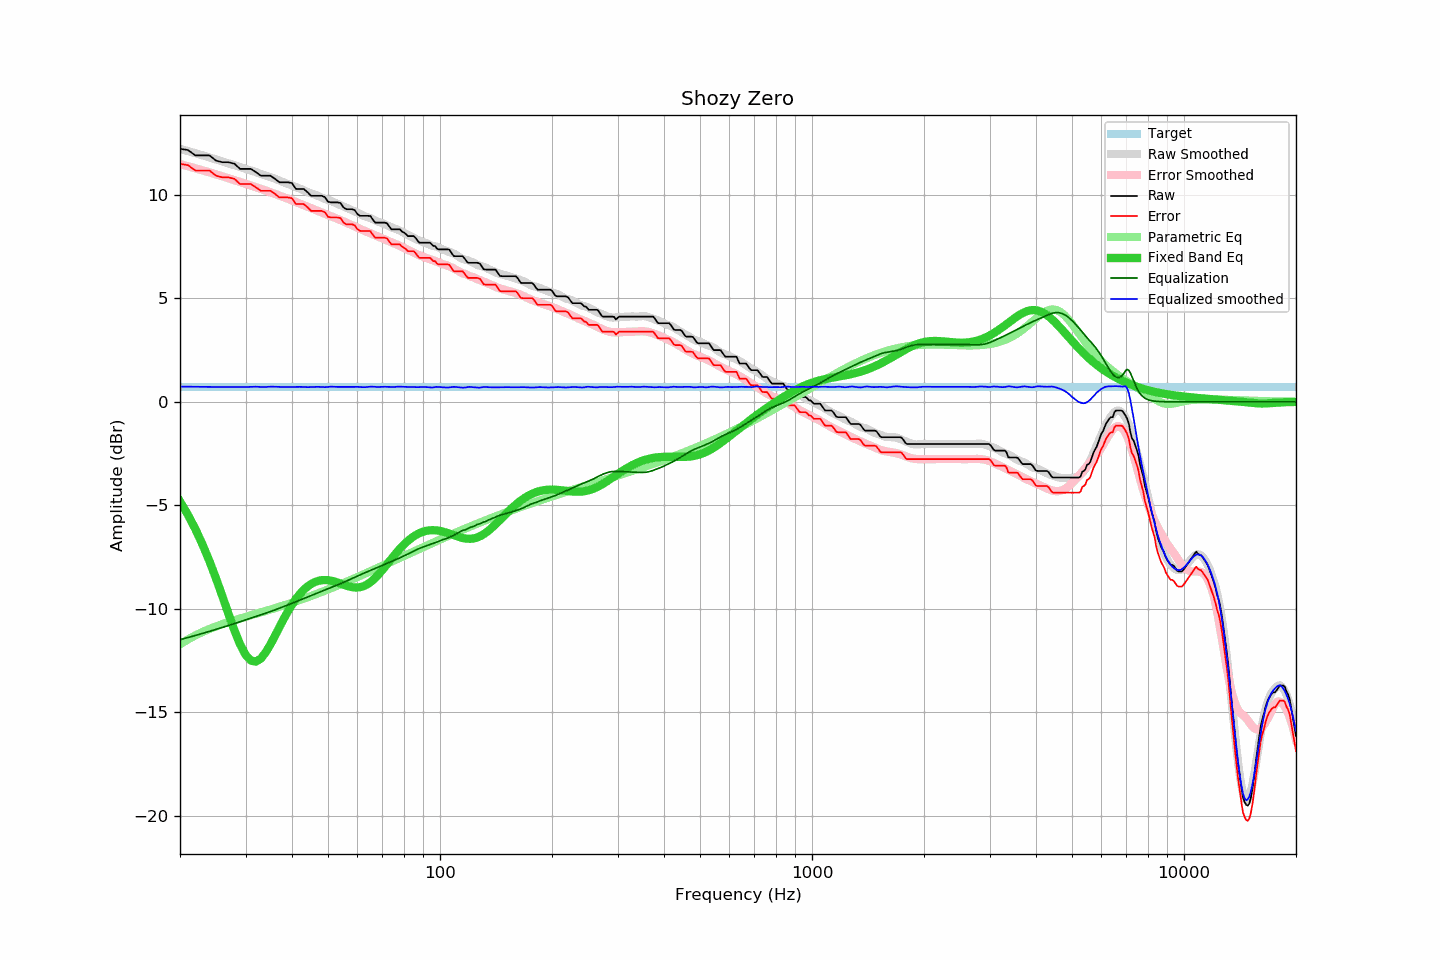

Data behind this chart, as committed beside it:
frequency, raw, error, smoothed, error_smoothed, equalization, parametric_eq, equalized_raw, equalized_smoothed, target
20, 12.23, 11.50, 12.23, 11.49, -11.49, -4.81, 0.74, 0.74, 0.73
21, 12.17, 11.44, 12.12, 11.39, -11.39, -5.45, 0.78, 0.73, 0.73
22, 11.91, 11.18, 12.02, 11.29, -11.29, -6.15, 0.62, 0.73, 0.73
23, 11.91, 11.18, 11.92, 11.19, -11.19, -6.90, 0.72, 0.73, 0.73
24, 11.91, 11.18, 11.82, 11.09, -11.09, -7.70, 0.82, 0.72, 0.73
25, 11.66, 10.93, 11.72, 11.00, -11.00, -8.54, 0.67, 0.72, 0.73
26, 11.58, 10.85, 11.62, 10.90, -10.90, -9.40, 0.68, 0.72, 0.73
27, 11.58, 10.85, 11.53, 10.81, -10.81, -10.24, 0.77, 0.72, 0.73
28, 11.51, 10.78, 11.44, 10.72, -10.72, -11.04, 0.79, 0.72, 0.73
29, 11.26, 10.53, 11.35, 10.63, -10.63, -11.72, 0.63, 0.72, 0.73
30, 11.26, 10.53, 11.26, 10.54, -10.54, -12.22, 0.72, 0.72, 0.73
31, 11.26, 10.53, 11.19, 10.46, -10.46, -12.50, 0.81, 0.73, 0.73
32, 11.10, 10.37, 11.11, 10.37, -10.37, -12.55, 0.73, 0.73, 0.73
33, 10.93, 10.20, 11.02, 10.29, -10.29, -12.40, 0.64, 0.72, 0.73
34, 10.93, 10.20, 10.93, 10.21, -10.21, -12.11, 0.72, 0.72, 0.73
35, 10.93, 10.20, 10.87, 10.13, -10.13, -11.73, 0.80, 0.73, 0.73
36, 10.78, 10.05, 10.79, 10.05, -10.05, -11.31, 0.73, 0.73, 0.73
37, 10.61, 9.88, 10.70, 9.97, -9.97, -10.89, 0.64, 0.72, 0.73
38, 10.61, 9.88, 10.61, 9.89, -9.89, -10.49, 0.72, 0.72, 0.73
39, 10.61, 9.88, 10.53, 9.82, -9.82, -10.13, 0.80, 0.72, 0.73
40, 10.57, 9.84, 10.46, 9.74, -9.74, -9.80, 0.84, 0.72, 0.73
41, 10.29, 9.56, 10.38, 9.66, -9.66, -9.52, 0.63, 0.72, 0.73
42, 10.29, 9.56, 10.31, 9.58, -9.58, -9.29, 0.71, 0.73, 0.73
43, 10.29, 9.56, 10.23, 9.51, -9.51, -9.09, 0.78, 0.72, 0.73
44, 10.14, 9.41, 10.15, 9.44, -9.44, -8.93, 0.71, 0.71, 0.73
45, 9.96, 9.23, 10.08, 9.36, -9.36, -8.81, 0.60, 0.72, 0.73
46, 9.96, 9.23, 10.02, 9.29, -9.29, -8.72, 0.67, 0.73, 0.73
47, 9.96, 9.23, 9.96, 9.23, -9.23, -8.65, 0.74, 0.73, 0.73
48, 9.96, 9.23, 9.88, 9.16, -9.16, -8.62, 0.80, 0.72, 0.73
49, 9.90, 9.17, 9.81, 9.10, -9.10, -8.61, 0.81, 0.71, 0.73
50, 9.67, 8.94, 9.75, 9.03, -9.03, -8.62, 0.64, 0.72, 0.73
51, 9.64, 8.91, 9.71, 8.97, -8.97, -8.65, 0.67, 0.74, 0.73
52, 9.64, 8.91, 9.64, 8.91, -8.91, -8.68, 0.73, 0.73, 0.73
53, 9.64, 8.91, 9.57, 8.85, -8.85, -8.73, 0.79, 0.72, 0.73
54, 9.61, 8.88, 9.51, 8.79, -8.79, -8.78, 0.82, 0.72, 0.73
55, 9.40, 8.67, 9.45, 8.72, -8.72, -8.83, 0.68, 0.72, 0.73
56, 9.31, 8.58, 9.38, 8.66, -8.66, -8.88, 0.65, 0.72, 0.73
57, 9.31, 8.58, 9.32, 8.60, -8.60, -8.92, 0.71, 0.72, 0.73
58, 9.31, 8.58, 9.26, 8.54, -8.54, -8.95, 0.77, 0.72, 0.73
59, 9.26, 8.53, 9.20, 8.48, -8.48, -8.97, 0.78, 0.72, 0.73
60, 9.07, 8.34, 9.15, 8.42, -8.42, -8.97, 0.65, 0.73, 0.73
61, 8.99, 8.26, 9.08, 8.36, -8.36, -8.96, 0.63, 0.72, 0.73
62, 8.99, 8.26, 9.01, 8.30, -8.30, -8.92, 0.69, 0.71, 0.73
63, 8.99, 8.26, 8.96, 8.25, -8.25, -8.87, 0.74, 0.71, 0.73
64, 8.99, 8.26, 8.92, 8.20, -8.20, -8.80, 0.80, 0.72, 0.73
65, 8.98, 8.25, 8.88, 8.14, -8.14, -8.72, 0.84, 0.74, 0.73
66, 8.80, 8.07, 8.83, 8.09, -8.09, -8.62, 0.71, 0.73, 0.73
67, 8.66, 7.93, 8.77, 8.05, -8.05, -8.51, 0.62, 0.72, 0.73
68, 8.66, 7.93, 8.72, 8.00, -8.00, -8.39, 0.67, 0.72, 0.73
69, 8.66, 7.93, 8.67, 7.95, -7.95, -8.26, 0.71, 0.72, 0.73
70, 8.66, 7.93, 8.63, 7.90, -7.90, -8.13, 0.76, 0.73, 0.73
71, 8.66, 7.93, 8.59, 7.86, -7.86, -7.99, 0.80, 0.73, 0.73
72, 8.63, 7.90, 8.54, 7.81, -7.81, -7.86, 0.82, 0.73, 0.73
73, 8.48, 7.75, 8.49, 7.77, -7.77, -7.72, 0.72, 0.72, 0.73
74, 8.34, 7.61, 8.44, 7.72, -7.72, -7.59, 0.62, 0.72, 0.73
75, 8.34, 7.61, 8.39, 7.68, -7.68, -7.46, 0.67, 0.72, 0.73
76, 8.34, 7.61, 8.36, 7.63, -7.63, -7.33, 0.71, 0.73, 0.73
77, 8.34, 7.61, 8.32, 7.59, -7.59, -7.21, 0.76, 0.73, 0.73
78, 8.34, 7.61, 8.27, 7.54, -7.54, -7.10, 0.80, 0.74, 0.73
79, 8.23, 7.50, 8.22, 7.49, -7.49, -6.99, 0.74, 0.73, 0.73
... 553 more rows
